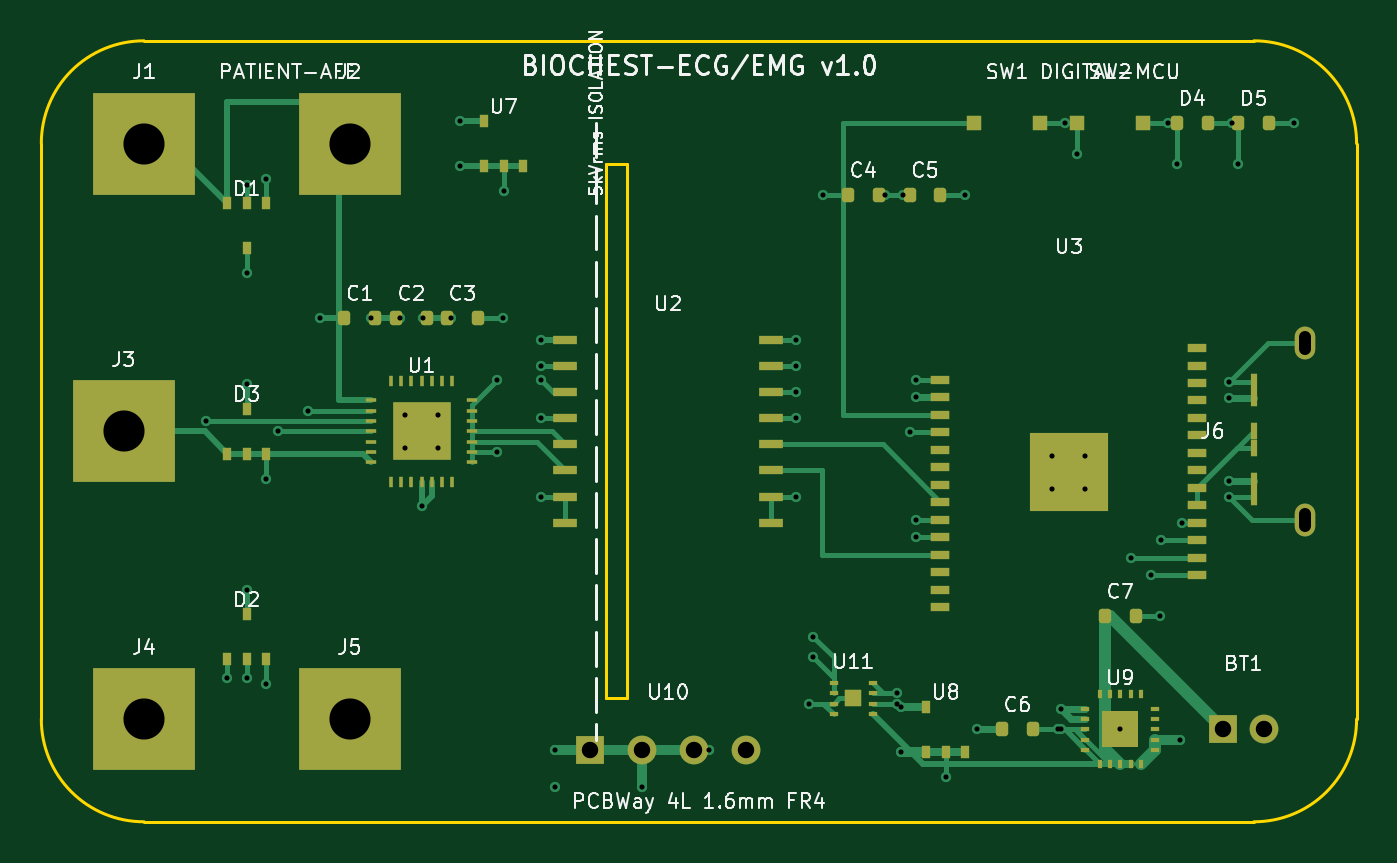
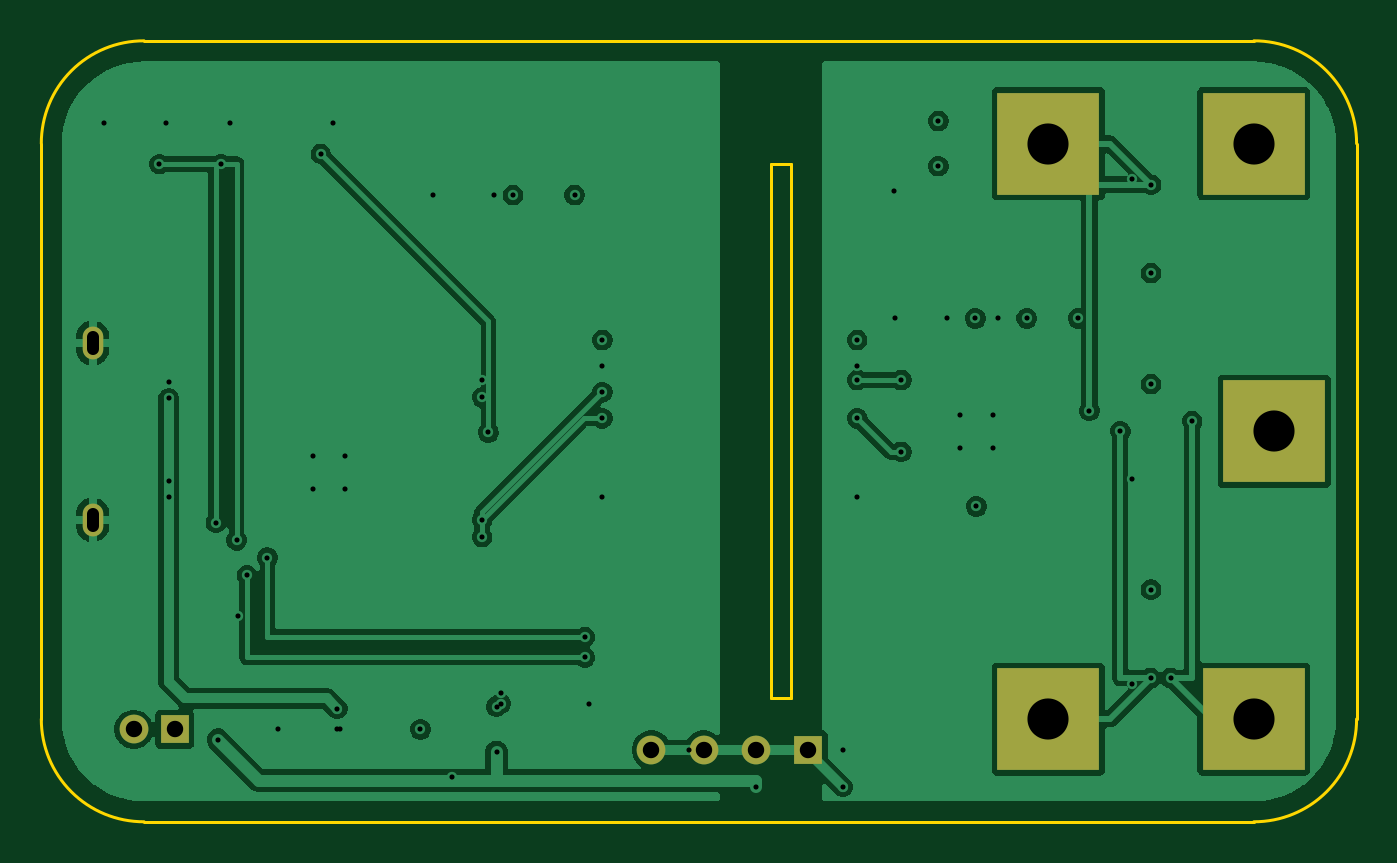
Circuit board: 10 layer files. Board 64.0 x 38.0 mm.
- bottom_copper: BIOCHEST-ECG-EMG-B_Cu.gbl (75706 bytes)
- bottom_mask: BIOCHEST-ECG-EMG-B_Mask.gbs (1074 bytes)
- paste: BIOCHEST-ECG-EMG-B_Paste.gbp (461 bytes)
- bottom_silk: BIOCHEST-ECG-EMG-B_Silkscreen.gbo (462 bytes)
- outline: BIOCHEST-ECG-EMG-Edge_Cuts.gm1 (1207 bytes)
- top_copper: BIOCHEST-ECG-EMG-F_Cu.gtl (21558 bytes)
- top_mask: BIOCHEST-ECG-EMG-F_Mask.gts (6461 bytes)
- paste: BIOCHEST-ECG-EMG-F_Paste.gtp (5850 bytes)
- top_silk: BIOCHEST-ECG-EMG-F_Silkscreen.gto (60198 bytes)
- drill: BIOCHEST-ECG-EMG.drl (1888 bytes)

=== bottom_copper: BIOCHEST-ECG-EMG-B_Cu.gbl (75706 bytes, source omitted) ===
=== bottom_mask: BIOCHEST-ECG-EMG-B_Mask.gbs ===
%TF.GenerationSoftware,KiCad,Pcbnew,10.0.1*%
%TF.CreationDate,2026-08-28T14:36:24-05:00*%
%TF.ProjectId,BIOCHEST-ECG-EMG,42494f43-4845-4535-942d-4543472d454d,rev?*%
%TF.SameCoordinates,Original*%
%TF.FileFunction,Soldermask,Bot*%
%TF.FilePolarity,Negative*%
%FSLAX46Y46*%
G04 Gerber Fmt 4.6, Leading zero omitted, Abs format (unit mm)*
G04 Created by KiCad (PCBNEW 10.0.1) date 2026-08-28 14:36:24*
%MOMM*%
%LPD*%
G01*
G04 APERTURE LIST*
%ADD10R,5.000000X5.000000*%
%ADD11R,1.400000X1.400000*%
%ADD12C,1.400000*%
%ADD13O,1.000000X1.600000*%
G04 APERTURE END LIST*
D10*
%TO.C,J1*%
X73000000Y-86000000D03*
%TD*%
D11*
%TO.C,BT1*%
X125500000Y-114500000D03*
D12*
X127500000Y-114500000D03*
%TD*%
D13*
%TO.C,J6*%
X129500000Y-104300000D03*
X129500000Y-95700000D03*
%TD*%
D10*
%TO.C,J4*%
X73000000Y-114000000D03*
%TD*%
D11*
%TO.C,U10*%
X94690000Y-115500000D03*
D12*
X97230000Y-115500000D03*
X99770000Y-115500000D03*
X102310000Y-115500000D03*
%TD*%
D10*
%TO.C,J2*%
X83000000Y-86000000D03*
%TD*%
%TO.C,J3*%
X72000000Y-100000000D03*
%TD*%
%TO.C,J5*%
X83000000Y-114000000D03*
%TD*%
M02*

=== paste: BIOCHEST-ECG-EMG-B_Paste.gbp ===
%TF.GenerationSoftware,KiCad,Pcbnew,10.0.1*%
%TF.CreationDate,2026-08-28T14:36:24-05:00*%
%TF.ProjectId,BIOCHEST-ECG-EMG,42494f43-4845-4535-942d-4543472d454d,rev?*%
%TF.SameCoordinates,Original*%
%TF.FileFunction,Paste,Bot*%
%TF.FilePolarity,Positive*%
%FSLAX46Y46*%
G04 Gerber Fmt 4.6, Leading zero omitted, Abs format (unit mm)*
G04 Created by KiCad (PCBNEW 10.0.1) date 2026-08-28 14:36:24*
%MOMM*%
%LPD*%
G01*
G04 APERTURE LIST*
G04 APERTURE END LIST*
M02*

=== bottom_silk: BIOCHEST-ECG-EMG-B_Silkscreen.gbo ===
%TF.GenerationSoftware,KiCad,Pcbnew,10.0.1*%
%TF.CreationDate,2026-08-28T14:36:24-05:00*%
%TF.ProjectId,BIOCHEST-ECG-EMG,42494f43-4845-4535-942d-4543472d454d,rev?*%
%TF.SameCoordinates,Original*%
%TF.FileFunction,Legend,Bot*%
%TF.FilePolarity,Positive*%
%FSLAX46Y46*%
G04 Gerber Fmt 4.6, Leading zero omitted, Abs format (unit mm)*
G04 Created by KiCad (PCBNEW 10.0.1) date 2026-08-28 14:36:24*
%MOMM*%
%LPD*%
G01*
G04 APERTURE LIST*
G04 APERTURE END LIST*
M02*

=== outline: BIOCHEST-ECG-EMG-Edge_Cuts.gm1 ===
%TF.GenerationSoftware,KiCad,Pcbnew,10.0.1*%
%TF.CreationDate,2026-08-28T14:36:25-05:00*%
%TF.ProjectId,BIOCHEST-ECG-EMG,42494f43-4845-4535-942d-4543472d454d,rev?*%
%TF.SameCoordinates,Original*%
%TF.FileFunction,Profile,NP*%
%FSLAX46Y46*%
G04 Gerber Fmt 4.6, Leading zero omitted, Abs format (unit mm)*
G04 Created by KiCad (PCBNEW 10.0.1) date 2026-08-28 14:36:25*
%MOMM*%
%LPD*%
G01*
G04 APERTURE LIST*
%TA.AperFunction,Profile*%
%ADD10C,0.150000*%
%TD*%
G04 APERTURE END LIST*
D10*
X68000000Y-86000000D02*
G75*
G02*
X73000000Y-81000000I4984800J15200D01*
G01*
X68000000Y-114000000D02*
X68000000Y-86000000D01*
X73000000Y-81000000D02*
X127000000Y-81000000D01*
X73000000Y-119000000D02*
G75*
G02*
X68000000Y-114000000I-15200J4984800D01*
G01*
X95500000Y-87000000D02*
X96500000Y-87000000D01*
X95500000Y-113000000D02*
X95500000Y-87000000D01*
X96500000Y-87000000D02*
X96500000Y-113000000D01*
X96500000Y-113000000D02*
X95500000Y-113000000D01*
X127000000Y-81000000D02*
G75*
G02*
X132000000Y-86000000I15200J-4984800D01*
G01*
X127000000Y-119000000D02*
X73000000Y-119000000D01*
X132000000Y-86000000D02*
X132000000Y-114000000D01*
X132000000Y-114000000D02*
G75*
G02*
X127000000Y-119000000I-4984800J-15200D01*
G01*
M02*

=== top_copper: BIOCHEST-ECG-EMG-F_Cu.gtl (21558 bytes, source omitted) ===
=== top_mask: BIOCHEST-ECG-EMG-F_Mask.gts (6461 bytes, source omitted) ===
=== paste: BIOCHEST-ECG-EMG-F_Paste.gtp ===
%TF.GenerationSoftware,KiCad,Pcbnew,10.0.1*%
%TF.CreationDate,2026-08-28T14:36:24-05:00*%
%TF.ProjectId,BIOCHEST-ECG-EMG,42494f43-4845-4535-942d-4543472d454d,rev?*%
%TF.SameCoordinates,Original*%
%TF.FileFunction,Paste,Top*%
%TF.FilePolarity,Positive*%
%FSLAX46Y46*%
G04 Gerber Fmt 4.6, Leading zero omitted, Abs format (unit mm)*
G04 Created by KiCad (PCBNEW 10.0.1) date 2026-08-28 14:36:24*
%MOMM*%
%LPD*%
G01*
G04 APERTURE LIST*
G04 Aperture macros list*
%AMRoundRect*
0 Rectangle with rounded corners*
0 $1 Rounding radius*
0 $2 $3 $4 $5 $6 $7 $8 $9 X,Y pos of 4 corners*
0 Add a 4 corners polygon primitive as box body*
4,1,4,$2,$3,$4,$5,$6,$7,$8,$9,$2,$3,0*
0 Add four circle primitives for the rounded corners*
1,1,$1+$1,$2,$3*
1,1,$1+$1,$4,$5*
1,1,$1+$1,$6,$7*
1,1,$1+$1,$8,$9*
0 Add four rect primitives between the rounded corners*
20,1,$1+$1,$2,$3,$4,$5,0*
20,1,$1+$1,$4,$5,$6,$7,0*
20,1,$1+$1,$6,$7,$8,$9,0*
20,1,$1+$1,$8,$9,$2,$3,0*%
G04 Aperture macros list end*
%ADD10R,0.450000X0.600000*%
%ADD11RoundRect,0.150000X-0.150000X-0.200000X0.150000X-0.200000X0.150000X0.200000X-0.150000X0.200000X0*%
%ADD12R,0.700000X0.700000*%
%ADD13R,0.300000X0.800000*%
%ADD14R,1.200000X0.450000*%
%ADD15R,0.450000X0.200000*%
%ADD16R,0.200000X0.450000*%
%ADD17R,1.800000X1.800000*%
%ADD18R,0.550000X0.220000*%
%ADD19R,0.220000X0.550000*%
%ADD20R,2.800000X2.800000*%
%ADD21R,0.900000X0.400000*%
%ADD22R,3.800000X3.800000*%
%ADD23R,0.400000X0.200000*%
%ADD24R,0.800000X0.800000*%
G04 APERTURE END LIST*
D10*
%TO.C,D2*%
X77050000Y-111100000D03*
X78000000Y-111100000D03*
X78950000Y-111100000D03*
X78000000Y-108900000D03*
%TD*%
D11*
%TO.C,C6*%
X114750000Y-114500000D03*
X116250000Y-114500000D03*
%TD*%
%TO.C,C2*%
X85250000Y-94500000D03*
X86750000Y-94500000D03*
%TD*%
D10*
%TO.C,U7*%
X89550000Y-87100000D03*
X90500000Y-87100000D03*
X91450000Y-87100000D03*
X89550000Y-84900000D03*
%TD*%
D12*
%TO.C,SW1*%
X113400000Y-85000000D03*
X116600000Y-85000000D03*
%TD*%
D13*
%TO.C,J6*%
X127000000Y-103200000D03*
X127000000Y-102400000D03*
X127000000Y-100800000D03*
X127000000Y-100000000D03*
X127000000Y-98400000D03*
X127000000Y-97600000D03*
%TD*%
D11*
%TO.C,C1*%
X82750000Y-94500000D03*
X84250000Y-94500000D03*
%TD*%
%TO.C,C3*%
X87750000Y-94500000D03*
X89250000Y-94500000D03*
%TD*%
%TO.C,C5*%
X110250000Y-88500000D03*
X111750000Y-88500000D03*
%TD*%
%TO.C,C7*%
X119750000Y-109000000D03*
X121250000Y-109000000D03*
%TD*%
%TO.C,D4*%
X123250000Y-85000000D03*
X124750000Y-85000000D03*
%TD*%
D14*
%TO.C,U2*%
X93500000Y-95555000D03*
X93500000Y-96825000D03*
X93500000Y-98095000D03*
X93500000Y-99365000D03*
X93500000Y-100635000D03*
X93500000Y-101905000D03*
X93500000Y-103175000D03*
X93500000Y-104445000D03*
X103500000Y-104445000D03*
X103500000Y-103175000D03*
X103500000Y-101905000D03*
X103500000Y-100635000D03*
X103500000Y-99365000D03*
X103500000Y-98095000D03*
X103500000Y-96825000D03*
X103500000Y-95555000D03*
%TD*%
D12*
%TO.C,SW2*%
X118400000Y-85000000D03*
X121600000Y-85000000D03*
%TD*%
D11*
%TO.C,C4*%
X107250000Y-88500000D03*
X108750000Y-88500000D03*
%TD*%
D10*
%TO.C,D3*%
X77050000Y-101100000D03*
X78000000Y-101100000D03*
X78950000Y-101100000D03*
X78000000Y-98900000D03*
%TD*%
D11*
%TO.C,D5*%
X126250000Y-85000000D03*
X127750000Y-85000000D03*
%TD*%
D15*
%TO.C,U9*%
X118800000Y-113500000D03*
X118800000Y-114000000D03*
X118800000Y-114500000D03*
X118800000Y-115000000D03*
X118800000Y-115500000D03*
D16*
X119500000Y-116200000D03*
X120000000Y-116200000D03*
X120500000Y-116200000D03*
X121000000Y-116200000D03*
X121500000Y-116200000D03*
D15*
X122200000Y-115500000D03*
X122200000Y-115000000D03*
X122200000Y-114500000D03*
X122200000Y-114000000D03*
X122200000Y-113500000D03*
D16*
X121500000Y-112800000D03*
X121000000Y-112800000D03*
X120500000Y-112800000D03*
X120000000Y-112800000D03*
X119500000Y-112800000D03*
D17*
X120500000Y-114500000D03*
%TD*%
D10*
%TO.C,D1*%
X77050000Y-88900000D03*
X78000000Y-88900000D03*
X78950000Y-88900000D03*
X78000000Y-91100000D03*
%TD*%
D18*
%TO.C,U1*%
X84050000Y-98500000D03*
X84050000Y-99000000D03*
X84050000Y-99500000D03*
X84050000Y-100000000D03*
X84050000Y-100500000D03*
X84050000Y-101000000D03*
X84050000Y-101500000D03*
D19*
X85000000Y-102450000D03*
X85500000Y-102450000D03*
X86000000Y-102450000D03*
X86500000Y-102450000D03*
X87000000Y-102450000D03*
X87500000Y-102450000D03*
X88000000Y-102450000D03*
D18*
X88950000Y-101500000D03*
X88950000Y-101000000D03*
X88950000Y-100500000D03*
X88950000Y-100000000D03*
X88950000Y-99500000D03*
X88950000Y-99000000D03*
X88950000Y-98500000D03*
D19*
X88000000Y-97550000D03*
X87500000Y-97550000D03*
X87000000Y-97550000D03*
X86500000Y-97550000D03*
X86000000Y-97550000D03*
X85500000Y-97550000D03*
X85000000Y-97550000D03*
D20*
X86500000Y-100000000D03*
%TD*%
D21*
%TO.C,U3*%
X111750000Y-97500000D03*
X111750000Y-98350000D03*
X111750000Y-99200000D03*
X111750000Y-100050000D03*
X111750000Y-100900000D03*
X111750000Y-101750000D03*
X111750000Y-102600000D03*
X111750000Y-103450000D03*
X111750000Y-104300000D03*
X111750000Y-105150000D03*
X111750000Y-106000000D03*
X111750000Y-106850000D03*
X111750000Y-107700000D03*
X111750000Y-108550000D03*
X124250000Y-107000000D03*
X124250000Y-106150000D03*
X124250000Y-105300000D03*
X124250000Y-104450000D03*
X124250000Y-103600000D03*
X124250000Y-102750000D03*
X124250000Y-101900000D03*
X124250000Y-101050000D03*
X124250000Y-100200000D03*
X124250000Y-99350000D03*
X124250000Y-98500000D03*
X124250000Y-97650000D03*
X124250000Y-96800000D03*
X124250000Y-95950000D03*
D22*
X118000000Y-102000000D03*
%TD*%
D23*
%TO.C,U11*%
X106550000Y-112250000D03*
X106550000Y-112750000D03*
X106550000Y-113250000D03*
X106550000Y-113750000D03*
X108450000Y-113750000D03*
X108450000Y-113250000D03*
X108450000Y-112750000D03*
X108450000Y-112250000D03*
D24*
X107500000Y-113000000D03*
%TD*%
D10*
%TO.C,U8*%
X111050000Y-115600000D03*
X112000000Y-115600000D03*
X112950000Y-115600000D03*
X111050000Y-113400000D03*
%TD*%
M02*

=== top_silk: BIOCHEST-ECG-EMG-F_Silkscreen.gto (60198 bytes, source omitted) ===
=== drill: BIOCHEST-ECG-EMG.drl ===
M48
; DRILL file KiCad 10.0.1 date 2026-08-28T14:36:25
; FORMAT={-:-/ absolute / metric / decimal}
; #@! TF.CreationDate,2026-08-28T14:36:25-05:00
; #@! TF.GenerationSoftware,Kicad,Pcbnew,10.0.1
; #@! TF.FileFunction,MixedPlating,1,4
FMAT,2
METRIC
; #@! TA.AperFunction,Plated,PTH,ViaDrill
T1C0.250
; #@! TA.AperFunction,Plated,PTH,ComponentDrill
T2C0.600
; #@! TA.AperFunction,Plated,PTH,ComponentDrill
T3C0.800
; #@! TA.AperFunction,Plated,PTH,ComponentDrill
T4C2.000
%
G90
G05
T1
X76.0Y-99.5
X77.05Y-112.0
X78.0Y-88.0
X78.0Y-92.3
X78.0Y-97.7
X78.0Y-107.7
X78.0Y-112.0
X78.95Y-87.7
X78.95Y-102.3
X78.95Y-112.3
X79.5Y-100.0
X81.0Y-99.0
X81.55Y-94.5
X84.05Y-94.5
X85.45Y-94.5
X85.7Y-99.2
X85.7Y-100.8
X86.5Y-103.65
X86.55Y-94.5
X87.3Y-99.2
X87.3Y-100.8
X87.95Y-94.5
X88.35Y-84.9
X88.35Y-87.1
X90.15Y-97.5
X90.15Y-101.0
X90.45Y-94.5
X90.5Y-88.3
X92.3Y-95.555
X92.3Y-96.825
X92.3Y-97.5
X92.3Y-99.365
X92.3Y-103.175
X93.0Y-115.5
X93.0Y-117.3
X97.23Y-117.3
X100.5Y-115.5
X104.7Y-95.555
X104.7Y-96.825
X104.7Y-98.095
X104.7Y-99.365
X104.7Y-103.175
X105.35Y-113.25
X105.55Y-110.0
X105.55Y-111.0
X106.05Y-88.5
X109.05Y-88.5
X109.65Y-112.75
X109.65Y-113.25
X109.85Y-113.4
X109.85Y-115.6
X109.95Y-88.5
X110.25Y-100.05
X110.55Y-97.5
X110.55Y-98.35
X110.55Y-104.3
X110.55Y-105.15
X112.0Y-116.8
X112.95Y-88.5
X113.55Y-114.5
X117.2Y-101.2
X117.2Y-102.8
X117.45Y-114.5
X117.6Y-113.5
X117.6Y-114.5
X117.8Y-85.0
X118.4Y-86.5
X118.8Y-101.2
X118.8Y-102.8
X120.5Y-114.5
X121.0Y-106.15
X122.0Y-107.0
X122.45Y-109.0
X122.5Y-105.3
X122.8Y-85.0
X123.25Y-87.0
X123.4Y-115.0
X123.5Y-104.45
X125.8Y-97.6
X125.8Y-98.4
X125.8Y-102.4
X125.8Y-103.2
X125.95Y-85.0
X126.25Y-87.0
X128.95Y-85.0
T3
X94.69Y-115.5
X97.23Y-115.5
X99.77Y-115.5
X102.31Y-115.5
X125.5Y-114.5
X127.5Y-114.5
T4
X72.0Y-100.0
X73.0Y-86.0
X73.0Y-114.0
X83.0Y-86.0
X83.0Y-114.0
T2
X129.5Y-95.4G85X129.5Y-96.0
G05
X129.5Y-104.0G85X129.5Y-104.6
G05
M30
